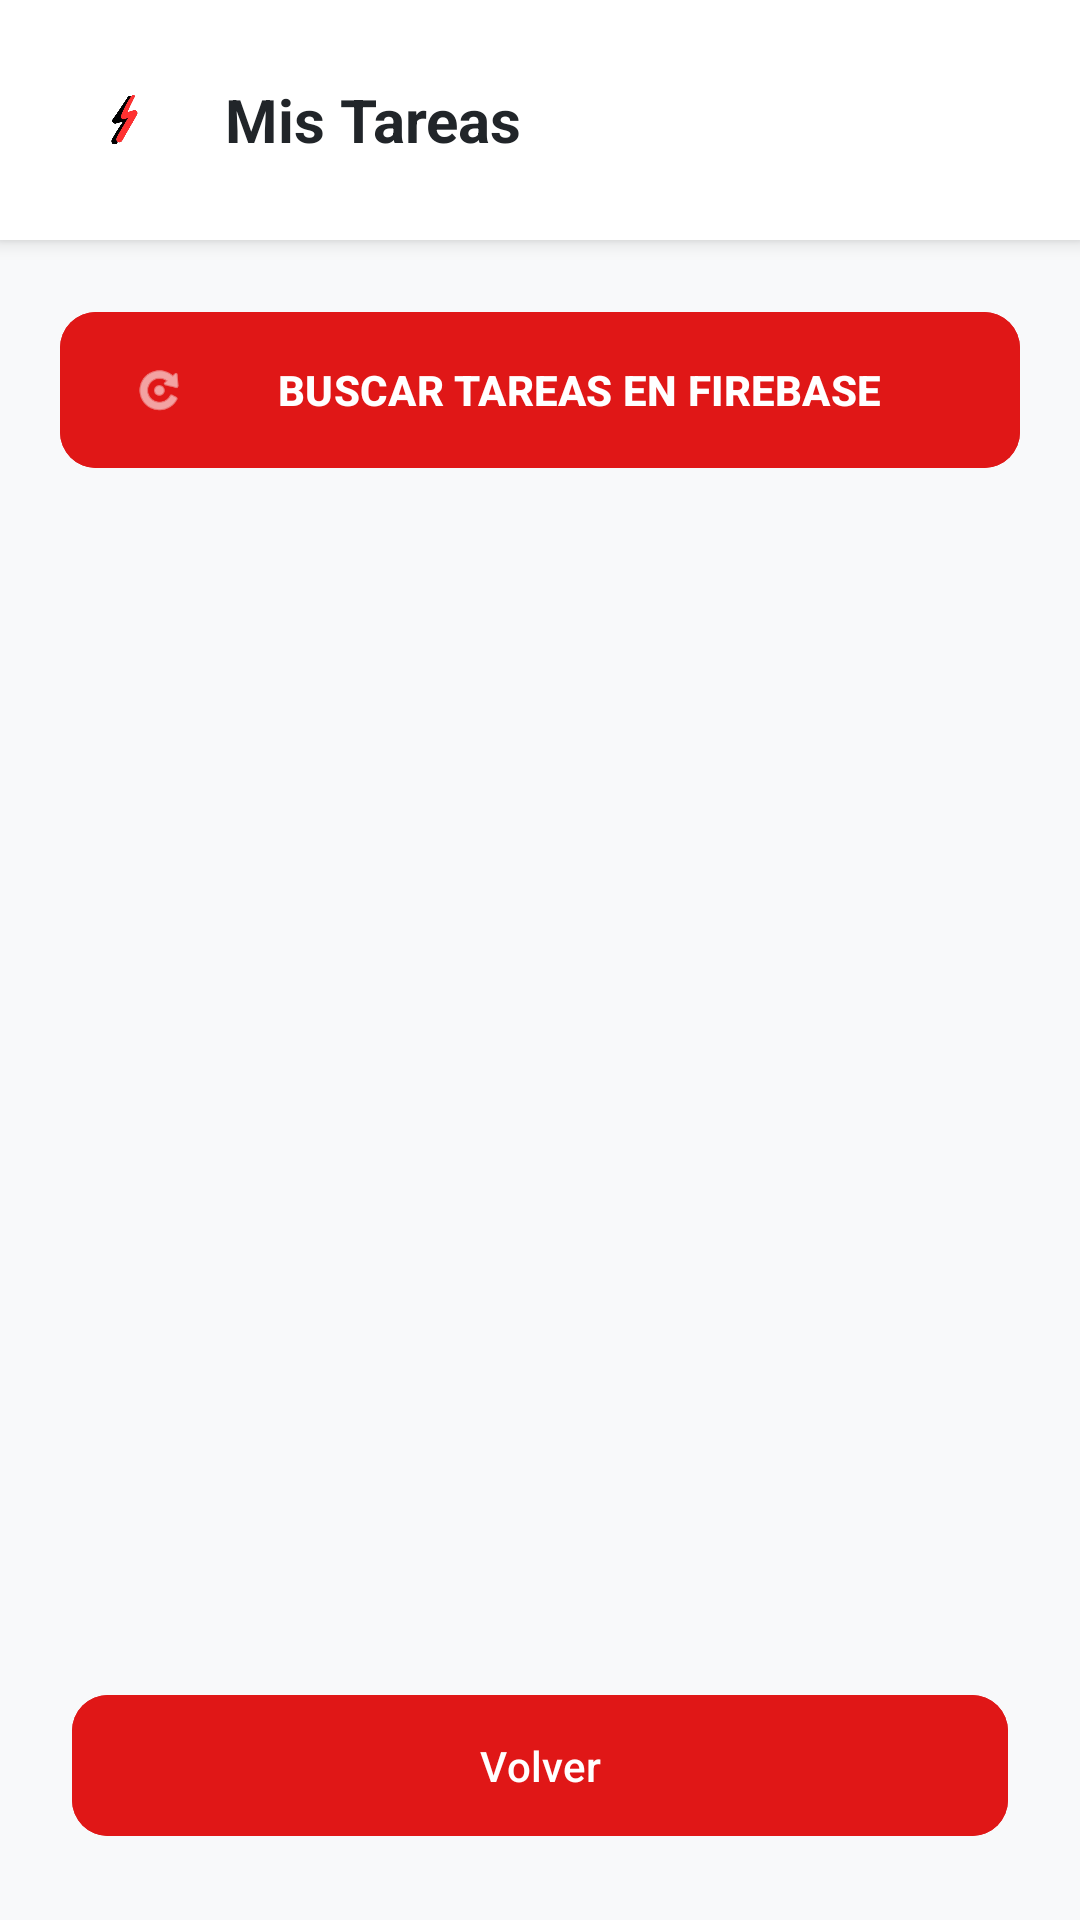

The Android layout XML behind this screen, and the referenced resources:
<!-- AndroidManifest.xml: application theme Theme.ImpulseApp -->
<!-- res/layout/activity_ver_tareas.xml -->
<?xml version="1.0" encoding="utf-8"?>
<androidx.constraintlayout.widget.ConstraintLayout xmlns:android="http://schemas.android.com/apk/res/android"
    xmlns:app="http://schemas.android.com/apk/res-auto"
    android:id="@+id/main"
    android:layout_width="match_parent"
    android:layout_height="match_parent"
    android:background="#F8F9FA">

    <LinearLayout
        android:id="@+id/layoutHeaderTareas"
        android:layout_width="match_parent"
        android:layout_height="80dp"
        android:background="#FFFFFF"
        android:elevation="4dp"
        android:gravity="center_vertical"
        android:orientation="horizontal"
        android:paddingHorizontal="24dp"
        app:layout_constraintTop_toTopOf="parent">

        <ImageView
            android:layout_width="35dp"
            android:layout_height="35dp"
            android:src="@drawable/rayitoimpulse" />

        <TextView
            android:layout_width="wrap_content"
            android:layout_height="wrap_content"
            android:layout_marginStart="16dp"
            android:text="Mis Tareas"
            android:textColor="#212529"
            android:textSize="20sp"
            android:textStyle="bold" />
    </LinearLayout>

    <com.google.android.material.button.MaterialButton
        android:id="@+id/btnConsultarTareas"
        android:layout_width="match_parent"
        android:layout_height="60dp"
        android:layout_margin="20dp"
        android:text="BUSCAR TAREAS EN FIREBASE"
        android:textSize="14sp"
        android:textStyle="bold"
        android:backgroundTint="#E01717"
        android:textColor="#FFFFFF"
        app:cornerRadius="12dp"
        app:icon="@android:drawable/ic_menu_rotate"
        app:iconTint="#FFFFFF"
        app:layout_constraintTop_toBottomOf="@id/layoutHeaderTareas" />

    <androidx.recyclerview.widget.RecyclerView
        android:id="@+id/rvTareas"
        android:layout_width="match_parent"
        android:layout_height="0dp"
        android:layout_marginTop="8dp"
        android:paddingHorizontal="20dp"
        android:paddingBottom="8dp"
        android:clipToPadding="false"
        app:layout_constraintTop_toBottomOf="@id/btnConsultarTareas"
        app:layout_constraintBottom_toTopOf="@id/btnNuevaTarea" />

    <com.google.android.material.button.MaterialButton
        android:id="@+id/btnNuevaTarea"
        android:layout_width="match_parent"
        android:layout_height="55dp"
        android:layout_marginHorizontal="24dp"
        android:layout_marginBottom="12dp"
        android:backgroundTint="#2E7D32"
        android:text="+ Asignar Nueva Tarea"
        android:textColor="#FFFFFF"
        android:visibility="gone"
        app:cornerRadius="12dp"
        app:layout_constraintBottom_toTopOf="@id/btnVolverTareas" />

    <com.google.android.material.button.MaterialButton
        android:id="@+id/btnVolverTareas"
        android:layout_width="match_parent"
        android:layout_height="55dp"
        android:layout_marginHorizontal="24dp"
        android:layout_marginBottom="24dp"
        android:backgroundTint="#E01717"
        android:text="Volver"
        android:textColor="#FFFFFF"
        app:cornerRadius="12dp"
        app:layout_constraintBottom_toBottomOf="parent" />

</androidx.constraintlayout.widget.ConstraintLayout>
<!-- resources referenced by this layout -->
<resources>
  <!-- drawable rayitoimpulse: png bitmap (drawable, 42814 bytes) -->
  <style name="Theme.ImpulseApp" parent="Base.Theme.ImpulseApp" />
  <style name="Base.Theme.ImpulseApp" parent="Theme.Material3.DayNight.NoActionBar">
          
          
      </style>
</resources>
